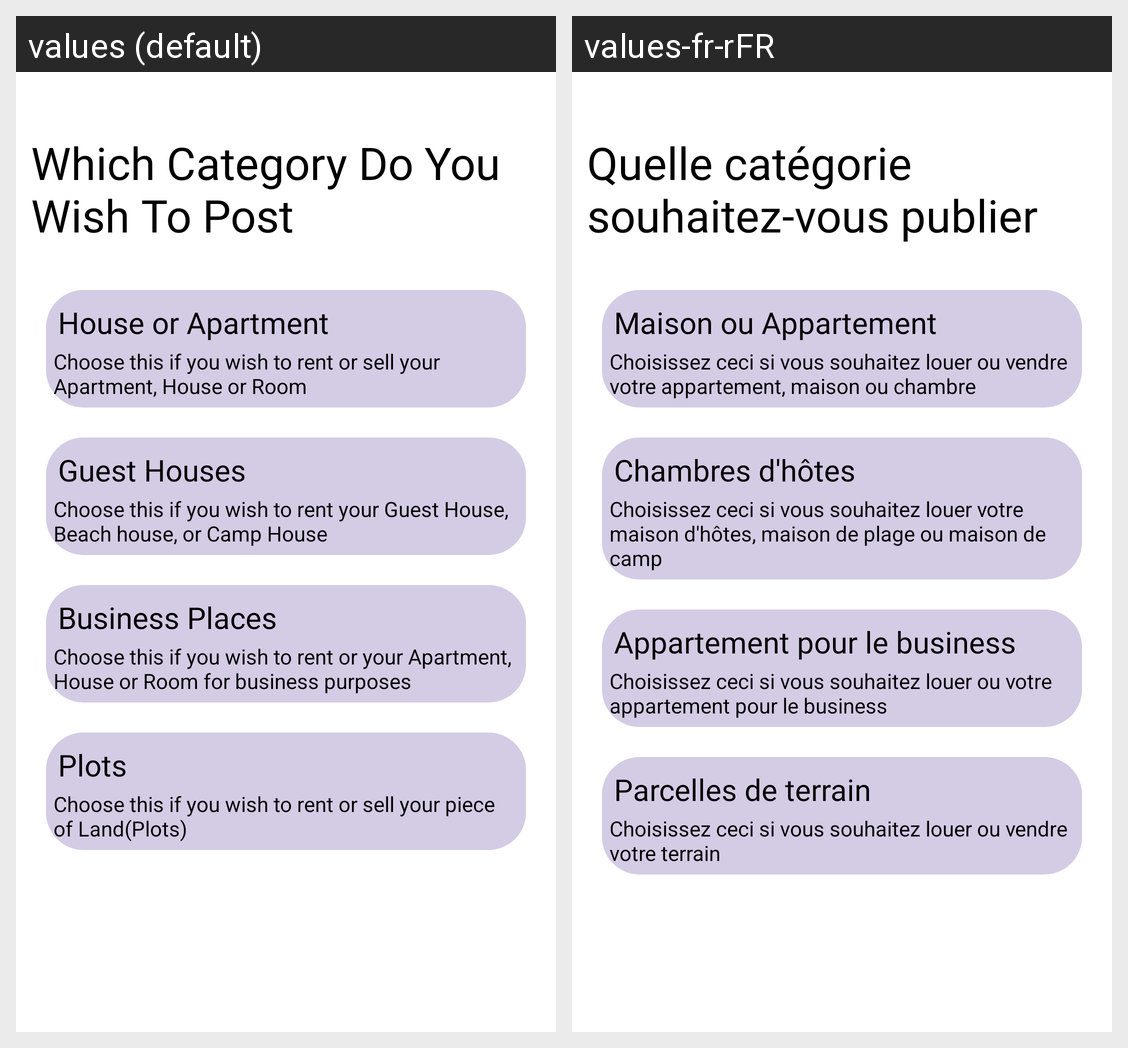

Strings drawn on this Android screen and how each of the app's shown locales translates them:
Android screen res/layout/activity_create_item1.xml rendered under 2 locales, left to right: values (default), values-fr-rFR. Device: Nexus 5 (rendered at 1080×1920; each locale shown at half size, 540×960, under a caption strip naming it); theme Theme.KEstates.
Strings drawn on this screen, with the default value and each locale's value (text and hints the layout hard-codes, and strings that could not be matched under every locale, appear in the picture but are not listed):

choose_your_categories
  values: Which Category Do You Wish To Post
  values-fr-rFR: Quelle catégorie souhaitez-vous publier

house_apartment
  values: House or Apartment
  values-fr-rFR: Maison ou Appartement

post_apartment_description
  values: Choose this if you wish to rent or sell your Apartment, House or Room
  values-fr-rFR: Choisissez ceci si vous souhaitez louer ou vendre votre appartement, maison ou chambre

guest_house
  values: Guest Houses
  values-fr-rFR: Chambres d'hôtes

post_guest_house_description
  values: Choose this if you wish to rent your Guest House, Beach house, or Camp House
  values-fr-rFR: Choisissez ceci si vous souhaitez louer votre maison d'hôtes, maison de plage ou maison de camp

business_places
  values: Business Places
  values-fr-rFR: Appartement pour le business

post_business_place_description
  values: Choose this if you wish to rent or your Apartment, House or Room for business purposes
  values-fr-rFR: Choisissez ceci si vous souhaitez louer ou votre appartement pour le business

plots
  values: Plots
  values-fr-rFR: Parcelles de terrain

post_plot_description
  values: Choose this if you wish to rent or sell your piece of Land(Plots)
  values-fr-rFR: Choisissez ceci si vous souhaitez louer ou vendre votre terrain
